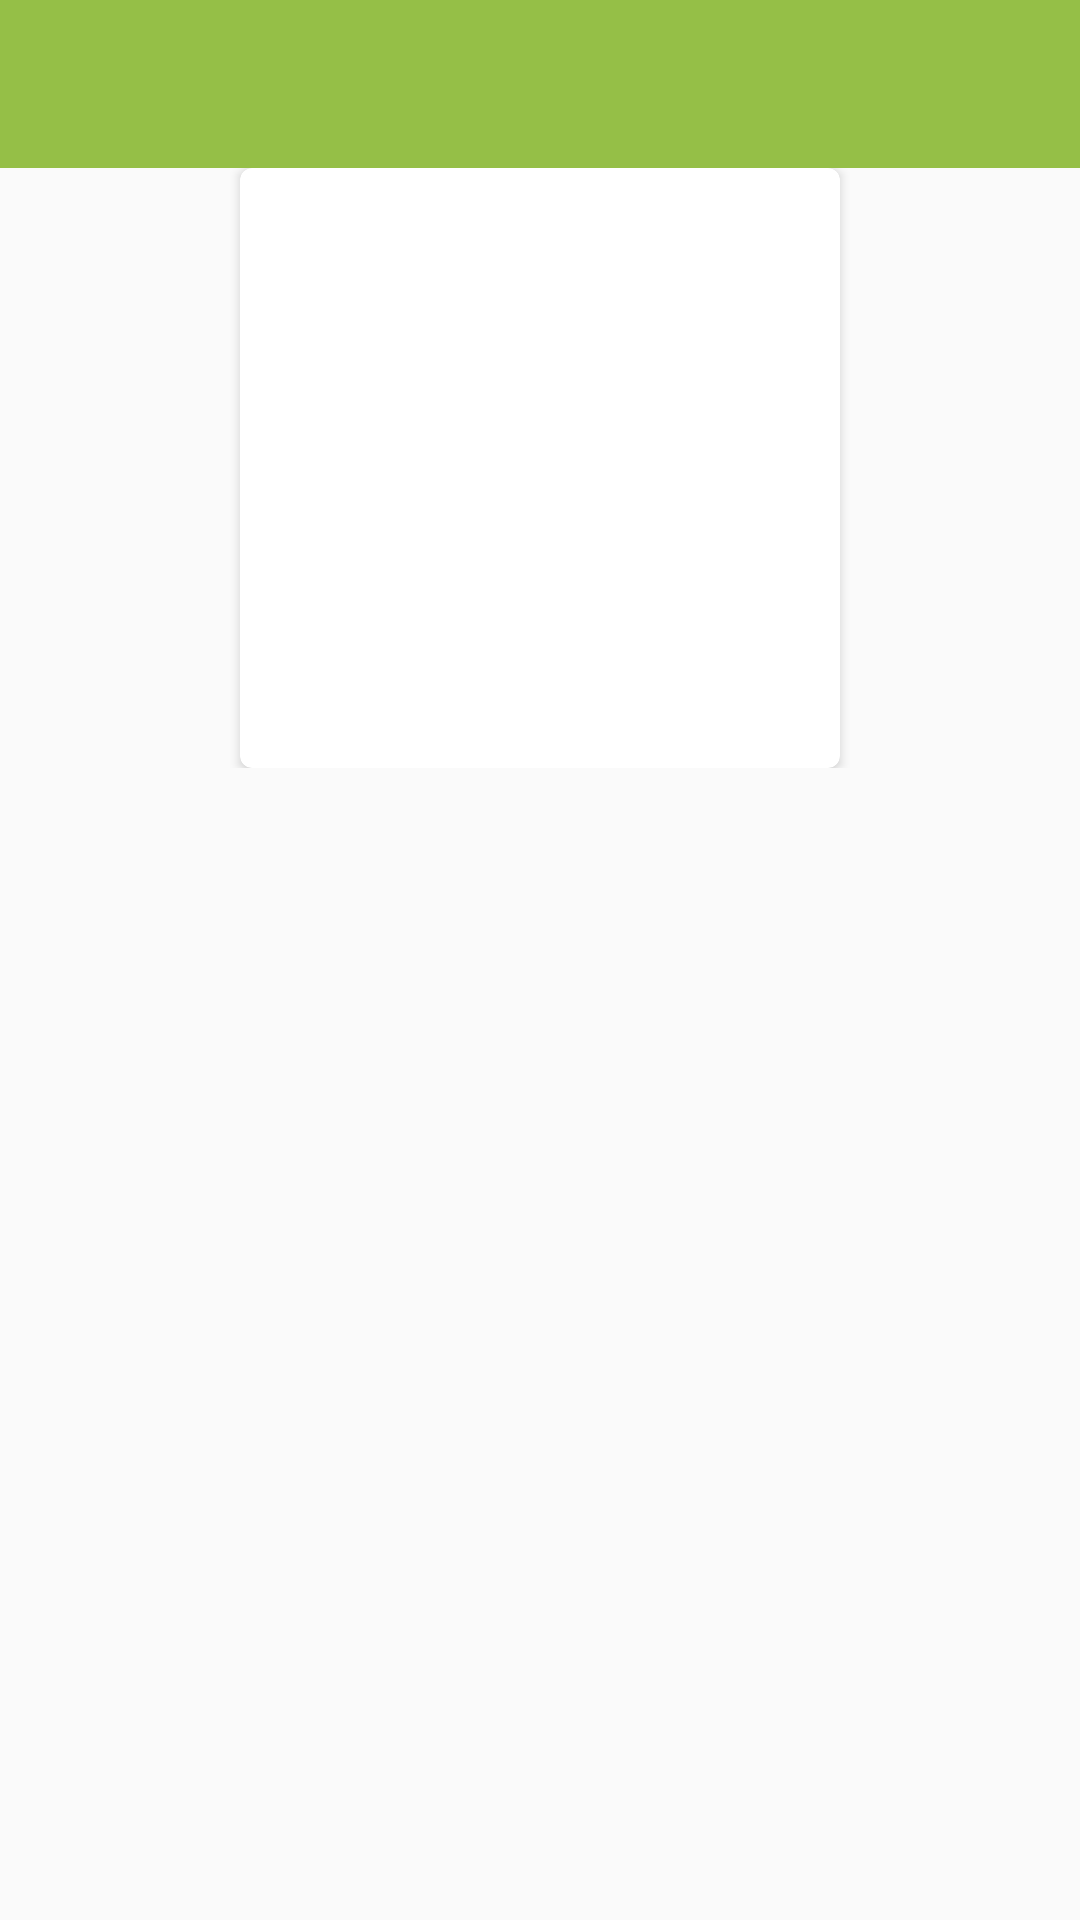

This screen was rendered from an Android layout file. Write that file and the resources it references.
<!-- AndroidManifest.xml: activity theme AppTheme.NoActionBar -->
<!-- res/layout/product_list.xml -->
<?xml version="1.0" encoding="utf-8"?>
<LinearLayout
    xmlns:android="http://schemas.android.com/apk/res/android"
    android:layout_width="match_parent"
    android:layout_height="wrap_content"
    android:orientation="vertical">

    <android.support.v7.widget.Toolbar
        android:id="@+id/productToolbar"
        android:layout_width="match_parent"
        android:layout_height="wrap_content"
        android:background="?attr/colorPrimary"
        android:minHeight="?attr/actionBarSize"
        android:theme="?attr/actionBarTheme">

    </android.support.v7.widget.Toolbar>

    <LinearLayout
        android:layout_width="match_parent"
        android:layout_height="wrap_content"
        android:orientation="vertical">

        <android.support.v7.widget.CardView
            xmlns:card_view="http://schemas.android.com/apk/res-auto"
            android:id="@+id/card_view"
            android:layout_gravity="center"
            android:layout_width="200dp"
            android:layout_height="200dp"
            card_view:cardCornerRadius="4dp">

            <ImageView
                android:layout_width="match_parent"
                android:layout_height="wrap_content"
                android:id="@+id/collectionImage"/>

            <TextView
                android:id="@+id/collectionTitle"
                android:layout_width="match_parent"
                android:layout_height="match_parent" />

            <TextView
                android:id="@+id/bodyHtml"
                android:layout_width="match_parent"
                android:layout_height="match_parent" />
        </android.support.v7.widget.CardView>

    </LinearLayout>


    <ListView
        android:id="@+id/productList"
        android:layout_width="fill_parent"
        android:layout_height="wrap_content"
        />
</LinearLayout>
<!-- resources referenced by this layout -->
<resources>
  <style name="AppTheme.NoActionBar">
          <item name="windowActionBar">false</item>
          <item name="windowNoTitle">true</item>
      </style>
</resources>
